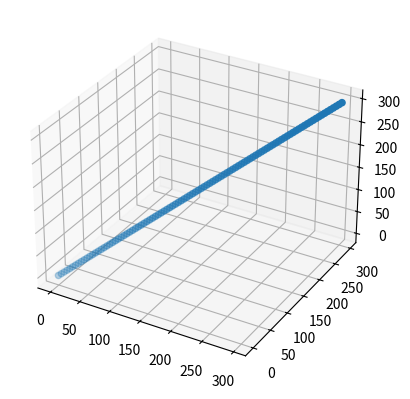

This figure's Python source:
import numpy as n

class Equanimous:
    def __init__(self, dxy=1, dxz=1, dyx=1, dyz=1, dzx=1, dzy=1, x=1, y=1, z=1):
        self.dxy = dxy
        self.dxz = dxz

        self.dyx = dyx
        self.dyz = dyz

        self.dzx = dzx
        self.dzy = dzy

        self.x = x
        self.y = y
        self.z = z

    def px(self, x):
        return x + self.dxy * self.y + self.dxz * self.z

    def py(self, y):
        return y + self.dyx * self.x + self.dyz * self.z

    def pz(self, z):
        return z + self.dzx * self.x + self.dzy * self.y

    def setAndSolve(self, x):
        self.x = x
        self.y = x
        self.z = x

        return self.px(x), self.py(x), self.pz(x)

e = Equanimous()

# uniform distr of samples:
samples = n.arange(0, 100)

r = e.setAndSolve([i for i in samples])

# 3d plot of:
data = [e.px(samples), e.py(samples), e.pz(samples)]

import matplotlib.pyplot as plt
fig = plt.figure()
ax = fig.add_subplot(projection='3d')
ax.scatter(data[0], data[1], data[2])
plt.show()

